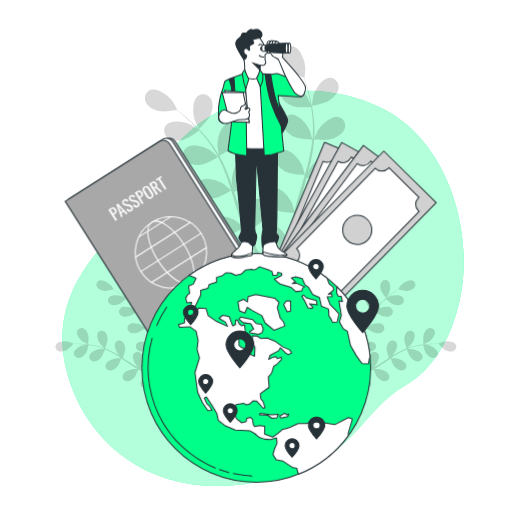
t = 0.00 s
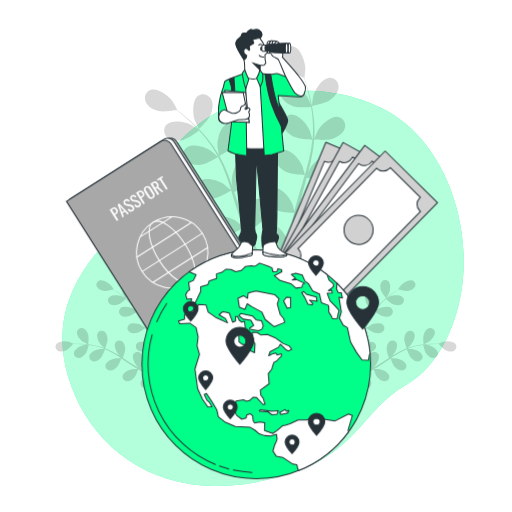
t = 1.05 s
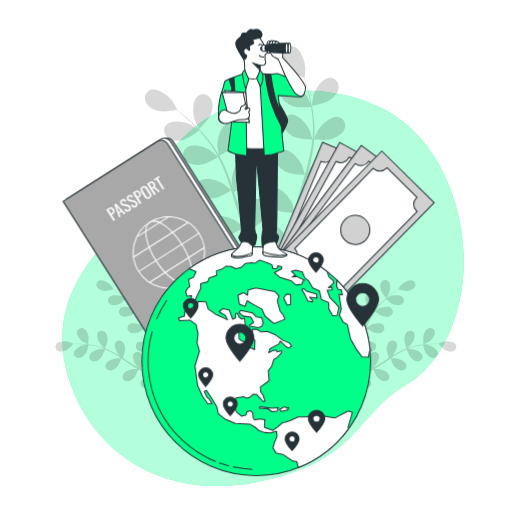
t = 1.95 s
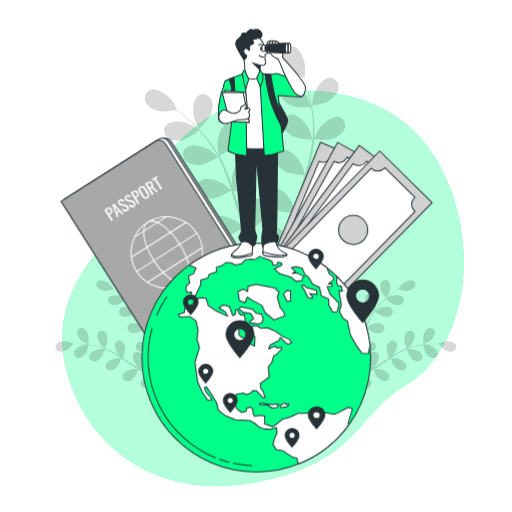
t = 3.00 s
t = 4.05 s: frame unchanged from t = 1.95 s, image omitted
t = 4.95 s: frame unchanged from t = 1.05 s, image omitted

The animated SVG that drew these frames (rendered in a browser with its animation timeline set to each time). Animation: 2 CSS @keyframes rules; one cycle of 6.00 s, repeats indefinitely.

<svg class="animated" id="freepik_stories-study-abroad" xmlns="http://www.w3.org/2000/svg" xmlns:xlink="http://www.w3.org/1999/xlink" viewBox="0 0 500 500" version="1.1" xmlns:svgjs="http://svgjs.com/svgjs"><style>svg#freepik_stories-study-abroad:not(.animated) .animable {opacity: 0;}svg#freepik_stories-study-abroad.animated #freepik--Banknotes--inject-42 {animation: 6s Infinite  linear shake;animation-delay: 0s;}svg#freepik_stories-study-abroad.animated #freepik--Passport--inject-42 {animation: 6s Infinite  linear shake;animation-delay: 0s;}svg#freepik_stories-study-abroad.animated #freepik--Globe--inject-42 {animation: 6s Infinite  linear floating;animation-delay: 0s;}svg#freepik_stories-study-abroad.animated #freepik--Locators--inject-42 {animation: 6s Infinite  linear floating;animation-delay: 0s;}            @keyframes shake {                10%, 90% {                    transform: translate3d(-1px, 0, 0);                  }                  20%, 80% {                    transform: translate3d(2px, 0, 0);                  }                  30%, 50%, 70% {                    transform: translate3d(-4px, 0, 0);                  }                  40%, 60% {                    transform: translate3d(4px, 0, 0);                  }            }                    @keyframes floating {                0% {                    opacity: 1;                    transform: translateY(0px);                }                50% {                    transform: translateY(-10px);                }                100% {                    opacity: 1;                    transform: translateY(0px);                }            }        </style><g id="freepik--background-simple--inject-42" style="transform-origin: 256.938px 281.684px 0px;" class="animable"><path d="M451.69,276.52c-4.34,36.69-21.09,79.36-54.56,99-50.56,29.63-46.33,75.19-145,95a203.37,203.37,0,0,1-43.76,4.14,169,169,0,0,1-21.48-1.76c-62.72-9.16-104.94-52.76-120.42-105.39-20.38-69.22,20.31-114.53,47.28-141.84S160.46,113.25,257.33,93a196.43,196.43,0,0,1,45-4.27c34.46.85,72.05,12.16,98.07,35.79q2.92,2.66,5.7,5.51C442.24,167.15,457.6,226.49,451.69,276.52Z" style="fill: rgb(0, 255, 136); transform-origin: 256.938px 281.684px 0px;" id="eljv8xkl8yhm" class="animable"></path><g id="el10i8uvdvl9x"><path d="M451.69,276.52c-4.34,36.69-21.09,79.36-54.56,99-50.56,29.63-46.33,75.19-145,95a203.37,203.37,0,0,1-43.76,4.14,169,169,0,0,1-21.48-1.76c-62.72-9.16-104.94-52.76-120.42-105.39-20.38-69.22,20.31-114.53,47.28-141.84S160.46,113.25,257.33,93a196.43,196.43,0,0,1,45-4.27c34.46.85,72.05,12.16,98.07,35.79q2.92,2.66,5.7,5.51C442.24,167.15,457.6,226.49,451.69,276.52Z" style="fill: rgb(255, 255, 255); opacity: 0.7; transform-origin: 256.938px 281.684px 0px;" class="animable"></path></g></g><g id="freepik--Plants--inject-42" style="transform-origin: 249.941px 212.073px 0px;" class="animable"><g id="elcxg5j0c3ssf"><g style="opacity: 0.15; transform-origin: 239.332px 158.095px 0px;" class="animable"><path d="M322.09,98c-4.74,3.29-17.48,5.5-17.49,5.5s1.09-8.84,1.23-9.39c1.64-6.37,8.54-17.72,15.9-18.17,5.29-.32,9.18,4.28,9,9.37S326.13,95.17,322.09,98Z" id="eltieudl2szyk" style="transform-origin: 317.668px 89.7121px 0px;" class="animable"></path><path d="M287,258.31c0,.3,0,.58,0,.88L282.6,262c0-1.2,0-2.41,0-3.67,0-3.54.07-7.33.17-11.22a93.71,93.71,0,0,1-10.8-2.69c-2.91,4.73-11.46,11.29-12.57,12.13,1.91,2.92,3.81,5.73,5.63,8.37,1.26,1.81,2.48,3.54,3.66,5.21l-4.79.94c-.82-1.2-1.64-2.43-2.48-3.71-2-2.95-4-6.15-6.05-9.45-1.3.55-12,5-17.4,4.85-4.91-.13-11.13-1.67-14.15-5.9s-2.22-10.12,2.39-12.75c6.4-3.66,18.39,2.06,23.24,6.5.29.26,3.08,3.45,4.81,5.49-.83-1.35-1.66-2.66-2.5-4.06-1.68-2.77-3.27-5.58-5-8.59l-2.38-4.5c-.82-1.49-1.5-3.16-2.27-4.76-1.71-3.73-3.25-7.59-4.72-11.51-2.42,1.47-11.11,6.55-16,7.16s-11.25,0-14.88-3.69-3.73-9.67.43-13c5.77-4.58,18.49-.74,24,2.91.35.22,4,3.29,5.94,5-.87-2.37-1.74-4.73-2.54-7.15-2.3-7-4.41-14.14-6.55-21.26q-1-3.27-2-6.52c-.85.53-11,6.8-16.53,7.48-4.88.62-11.26,0-14.88-3.69s-3.73-9.67.43-13c5.77-4.58,18.49-.74,24,2.91.41.28,5.63,4.69,6.9,5.88-1.48-4.79-3-9.54-4.68-14.16A152.77,152.77,0,0,0,213,153.38c-.4.24-11,6.83-16.62,7.53-4.88.61-11.26,0-14.89-3.69s-3.73-9.67.43-13c5.77-4.58,18.49-.74,24,2.91.42.29,6,5,7,6-.17-.34-.32-.71-.5-1a112.92,112.92,0,0,0-11.13-16.57c-2.27-2.9-4.61-5.53-7-8-1.85,1.43-10.37,7.87-15.36,9.06-4.78,1.14-11.19,1.27-15.2-2s-4.77-9.2-1-12.93c5.24-5.19,18.3-2.77,24.14.26.32.16,3.36,2.19,5.56,3.7-1.07-1.12-2.16-2.29-3.2-3.34-3.93-4-7.76-7.34-11.18-10.31-2-1.67-3.76-3.14-5.47-4.5-2.54.45-12.83,2.16-17.72.94s-10.51-4-12.55-8.81,0-10.36,5.08-11.94c7-2.19,17.51,6,21.3,11.35.33.47,4.61,8.32,4.48,8.35l-.15,0c1.66,1.27,3.43,2.66,5.34,4.22,3.49,2.9,7.41,6.2,11.43,10.09a153.12,153.12,0,0,1,12.38,13.16,112.65,112.65,0,0,1,11.63,16.53l.11.22c-.46-2.11-1.53-8.05-1.56-8.52-.43-6.56,2.59-19.5,9.44-22.22,4.93-2,10.06,1.2,11.45,6.1S232,137.68,229,141.6c-3.34,4.43-13.9,10.15-14.74,10.61a154.15,154.15,0,0,1,8.62,18.69c1.45,3.73,2.8,7.54,4.1,11.37-.33-1.84-.62-3.49-.63-3.72-.43-6.56,2.59-19.5,9.44-22.22,4.93-2,10.06,1.2,11.45,6.1S246,173.25,243,177.17s-11.91,9-14.29,10.35c.49,1.48,1,2.94,1.47,4.42,2.29,7.08,4.55,14.16,7,21,.85,2.42,1.78,4.77,2.71,7.13-.3-1.63-.53-3-.55-3.22-.43-6.56,2.59-19.5,9.44-22.22,4.93-1.95,10.06,1.2,11.45,6.1S259,211.59,256,215.51s-11,8.55-13.86,10.11c1,2.39,2,4.78,3.13,7,.78,1.53,1.43,3.06,2.3,4.56s1.66,3,2.47,4.45c1.68,2.77,3.39,5.64,5.09,8.3,1.17,1.86,2.32,3.61,3.47,5.38-.88-2.41-2.51-7.14-2.6-7.56a33.94,33.94,0,0,1,1.27-17,10.3,10.3,0,0,1-.25-1.92c-.18-5.08,3.73-9.66,9-9.31,7.35.48,14.19,11.87,15.79,18.25.1.37.67,4.57,1,7.22.06-1.58.09-3.13.16-4.76.13-3.23.34-6.46.56-9.93.17-1.67.34-3.36.51-5.06s.49-3.47.72-5.22c.64-4,1.48-8.12,2.42-12.21-2.83-.11-12.88-.66-17.3-2.85s-9.41-6.19-10.38-11.29,2.23-10.13,7.51-10.58c7.34-.64,15.84,9.58,18.39,15.64.16.38,1.5,4.94,2.19,7.45.58-2.45,1.15-4.9,1.82-7.35,1.94-7.11,4.12-14.23,6.26-21.35.66-2.18,1.29-4.36,1.93-6.55-1,0-13-.42-17.92-2.88-4.4-2.18-9.41-6.18-10.38-11.29s2.23-10.12,7.52-10.58c7.33-.63,15.83,9.58,18.38,15.65.19.45,2.11,7,2.52,8.71,1.4-4.81,2.76-9.61,3.9-14.39a152.35,152.35,0,0,0,3.46-19.61c-.47,0-13-.37-18-2.89-4.41-2.18-9.41-6.18-10.38-11.29s2.22-10.12,7.51-10.58c7.34-.63,15.83,9.58,18.38,15.65.21.47,2.27,7.53,2.55,8.84,0-.38.12-.78.16-1.16a112.34,112.34,0,0,0-.14-20c-.3-3.67-.8-7.16-1.36-10.54-2.33.17-13,.84-17.81-.92-4.62-1.68-10-5.11-11.55-10.08s1.1-10.31,6.3-11.34c7.23-1.44,16.79,7.78,20,13.53.17.31,1.59,3.68,2.59,6.16-.28-1.53-.53-3.11-.82-4.56-1.09-5.46-2.42-10.4-3.64-14.76-.71-2.48-1.4-4.7-2.07-6.78-2.38-1-11.9-5.27-15.3-9s-6.55-9.16-5.61-14.28S281.6,44,286.7,45.46c7.08,2.06,11.31,14.65,11.51,21.23,0,.56-.75,9.48-.87,9.43l-.15-.06c.69,2,1.4,4.11,2.13,6.46,1.31,4.34,2.75,9.26,4,14.73a154.85,154.85,0,0,1,3.08,17.8,114,114,0,0,1,.57,20.21l0,.24c.79-2,3.17-7.56,3.4-8,3.26-5.71,12.92-14.83,20.13-13.32,5.19,1.09,7.73,6.55,6.19,11.41s-7,8.32-11.66,10c-5.23,1.84-17.2.79-18.15.7a154.24,154.24,0,0,1-3.12,20.36c-.85,3.91-1.82,7.83-2.85,11.74.74-1.72,1.41-3.25,1.52-3.45,3.26-5.71,12.92-14.84,20.13-13.32,5.2,1.09,7.73,6.55,6.19,11.4s-7,8.33-11.66,10-14.92,1-17.63.75c-.4,1.5-.8,3-1.21,4.49-2,7.18-4,14.33-5.78,21.41-.62,2.49-1.14,5-1.67,7.44.65-1.52,1.21-2.8,1.32-3,3.26-5.71,12.92-14.83,20.13-13.32,5.19,1.09,7.73,6.55,6.19,11.41s-7,8.32-11.66,10-13.93,1-17.14.78c-.47,2.56-.94,5.12-1.28,7.61-.19,1.71-.5,3.34-.59,5.07s-.27,3.4-.4,5.07c-.13,3.24-.29,6.57-.34,9.73,0,2.2-.06,4.29-.07,6.4.59-2.49,1.85-7.34,2-7.73,2.36-6.14,10.53-16.62,17.88-16.22,5.3.29,8.63,5.31,7.84,10.34s-5.68,9.29-10,11.61c-4.77,2.55-16.29,3.35-17.73,3.44C286.86,251.71,286.88,255.11,287,258.31Z" id="elhl3af5m6xw" style="transform-origin: 239.332px 158.095px 0px;" class="animable"></path><path d="M194.32,126.06c-.1.09-4-8-4.16-8.52-2.15-6.21-2.65-19.49,3.24-23.92,4.24-3.19,10-1.5,12.66,2.86s1.63,10.77-.19,15.34C203.73,117.17,194.33,126.05,194.32,126.06Z" id="ell56pmo87j4j" style="transform-origin: 198.175px 109.015px 0px;" class="animable"></path></g></g><g id="elsi46ywcqc1"><g style="opacity: 0.15; transform-origin: 112.171px 326.254px 0px;" class="animable"><path d="M127.93,283.27c-.82,2.86-5.18,7.91-5.18,7.92s-2.45-3.89-2.58-4.15c-1.43-3.08-2.38-9.86.4-12.45a4.51,4.51,0,0,1,6.65.81C128.83,277.54,128.62,280.83,127.93,283.27Z" id="el3ylbglhybdt" style="transform-origin: 123.616px 282.336px 0px;" class="animable"></path><path d="M166.33,358.71l.29.34-.82,2.56-1.2-1.46c-1.16-1.41-2.37-2.94-3.6-4.53a49.29,49.29,0,0,1-5.19,2.46c.39,2.84-.88,8.25-1.05,8.94,1.72.54,3.39,1.05,5,1.5,1.1.32,2.15.61,3.17.88l-1.61,2-2.2-.67c-1.75-.54-3.6-1.15-5.5-1.8-.34.65-3.15,5.92-5.35,7.63-2,1.55-5,3-7.58,2.27a4.5,4.5,0,0,1-3.21-5.87c1.35-3.55,8-5.19,11.39-5,.2,0,2.36.37,3.71.62-.77-.27-1.53-.52-2.32-.81-1.57-.55-3.13-1.15-4.8-1.79l-2.42-1c-.82-.32-1.64-.76-2.46-1.15-1.9-.93-3.78-2-5.65-3.05-.49,1.38-2.29,6.24-4,8.09s-4.48,3.69-7.14,3.39a4.5,4.5,0,0,1-4.07-5.31c.8-3.71,7.13-6.34,10.51-6.67.21,0,2.66,0,4,.05-1.12-.66-2.24-1.31-3.35-2-3.2-2-6.38-4.19-9.56-6.33-1-.66-2-1.3-2.93-2-.17.49-2.19,6.32-4.15,8.39-1.74,1.84-4.48,3.69-7.14,3.39a4.5,4.5,0,0,1-4.07-5.31c.8-3.71,7.13-6.34,10.51-6.67.25,0,3.78,0,4.67.08-2.15-1.42-4.31-2.82-6.49-4.11a78.32,78.32,0,0,0-9.14-4.7c-.07.23-2.15,6.33-4.16,8.44-1.75,1.84-4.48,3.7-7.15,3.4a4.5,4.5,0,0,1-4.06-5.32c.8-3.71,7.13-6.34,10.5-6.67.27,0,4.06,0,4.75.09-.18-.07-.37-.17-.55-.25a56.8,56.8,0,0,0-9.85-3c-1.86-.41-3.65-.7-5.4-.94-.27,1.17-1.57,6.53-3.17,8.63s-4.05,4.17-6.73,4.16a4.49,4.49,0,0,1-4.62-4.83c.39-3.78,6.39-7.09,9.71-7.79.18,0,2.06-.22,3.43-.34-.8-.09-1.61-.21-2.37-.29-2.86-.29-5.5-.39-7.83-.45-1.33,0-2.53,0-3.65,0-.87,1-4.42,5.05-6.76,6.16s-5.51,1.83-7.89.59a4.49,4.49,0,0,1-1.88-6.42c2.09-3.17,8.94-3.34,12.21-2.43.28.07,4.56,1.81,4.52,1.86l-.06.06c1.08,0,2.24-.06,3.51-.06,2.34,0,5,.05,7.86.29a80.89,80.89,0,0,1,9.24,1.2,59.1,59.1,0,0,1,10,2.79l.12.05c-.87-.69-3.24-2.71-3.41-2.88-2.32-2.48-5.34-8.63-3.5-12a4.51,4.51,0,0,1,6.57-1.31c2.2,1.53,3,4.73,3.13,7.26.11,2.86-2.23,8.59-2.42,9a77.61,77.61,0,0,1,9.55,4.64c1.8,1,3.58,2.09,5.35,3.19-.73-.62-1.38-1.19-1.46-1.28-2.32-2.47-5.35-8.62-3.5-11.94a4.49,4.49,0,0,1,6.56-1.31c2.2,1.53,3,4.73,3.13,7.26s-1.79,7.5-2.31,8.8l2,1.28c3.23,2.07,6.45,4.16,9.67,6.11,1.13.68,2.27,1.32,3.41,2-.65-.56-1.19-1-1.27-1.11-2.32-2.48-5.34-8.63-3.5-11.95a4.5,4.5,0,0,1,6.56-1.31c2.2,1.53,3,4.73,3.14,7.26s-1.62,7-2.23,8.57c1.19.62,2.38,1.24,3.55,1.79.82.35,1.57.75,2.41,1.06l2.44,1c1.57.56,3.19,1.14,4.74,1.65,1.08.36,2.11.68,3.14,1-1.13-.67-3.33-2-3.5-2.17a17.4,17.4,0,0,1-5.06-7.21,4.71,4.71,0,0,1-.73-.68,4.48,4.48,0,0,1,.56-6.66c3.08-2.21,9.54.09,12.26,2.11.16.12,1.76,1.61,2.76,2.56-.5-.65-1-1.27-1.5-1.95-1-1.33-2-2.69-3-4.14l-1.45-2.19c-.5-.71-.94-1.54-1.42-2.31-1.07-1.83-2.07-3.73-3-5.66-1.16.88-5.35,3.94-7.83,4.51s-5.77.61-7.83-1.11a4.49,4.49,0,0,1-.46-6.67c2.72-2.66,9.44-1.36,12.44.23.19.1,2.22,1.48,3.31,2.25-.56-1.16-1.14-2.33-1.67-3.53-1.55-3.46-3-7-4.49-10.56-.45-1.08-.91-2.16-1.37-3.24-.41.32-5.31,4.07-8.08,4.71-2.47.57-5.78.61-7.83-1.11a4.51,4.51,0,0,1-.47-6.68c2.72-2.65,9.45-1.35,12.45.23.23.12,3.14,2.11,3.85,2.65-1-2.37-2-4.73-3.15-7a78.69,78.69,0,0,0-5-8.95c-.2.15-5.29,4.08-8.14,4.74-2.47.57-5.77.61-7.83-1.11a4.5,4.5,0,0,1-.46-6.68c2.72-2.65,9.45-1.35,12.45.23.23.13,3.36,2.27,3.9,2.7-.11-.17-.2-.35-.31-.52a58.38,58.38,0,0,0-6.58-7.91c-1.32-1.37-2.66-2.6-4-3.76-.87.83-4.91,4.58-7.4,5.45s-5.67,1.24-7.91-.24a4.51,4.51,0,0,1-1.19-6.59c2.41-2.93,9.24-2.38,12.4-1.13.17.06,1.84,1,3,1.61-.61-.52-1.22-1.07-1.82-1.55-2.22-1.82-4.36-3.36-6.27-4.7-1.09-.76-2.1-1.42-3-2-1.29.36-6.47,1.78-9,1.41s-5.61-1.51-6.9-3.86a4.48,4.48,0,0,1,2-6.39c3.49-1.49,9.3,2.14,11.53,4.7.19.22,2.8,4,2.73,4l-.07,0c.92.57,1.9,1.19,3,1.89,1.94,1.3,4.12,2.79,6.39,4.57a81.11,81.11,0,0,1,7,6.1,58.86,58.86,0,0,1,6.83,7.87l.07.11c-.35-1.06-1.21-4-1.25-4.29-.57-3.35.3-10.14,3.67-11.89a4.49,4.49,0,0,1,6.2,2.52c1,2.49-.08,5.62-1.39,7.79-1.49,2.44-6.6,5.93-7,6.21a80.26,80.26,0,0,1,5.41,9.14c.94,1.84,1.83,3.72,2.7,5.61-.27-.92-.5-1.75-.52-1.87-.57-3.35.3-10.14,3.67-11.89a4.49,4.49,0,0,1,6.2,2.52c1,2.49-.08,5.62-1.4,7.79s-5.63,5.26-6.78,6.06c.32.73.66,1.45,1,2.19,1.55,3.51,3.08,7,4.69,10.42.57,1.2,1.17,2.36,1.77,3.52-.24-.82-.43-1.52-.45-1.63-.57-3.34.3-10.14,3.67-11.89a4.5,4.5,0,0,1,6.2,2.53c1,2.49-.08,5.61-1.4,7.78s-5.21,5-6.57,5.92c.64,1.17,1.29,2.34,2,3.45.48.74.9,1.49,1.42,2.21s1,1.44,1.5,2.16c1,1.33,2,2.71,3.05,4,.7.89,1.38,1.73,2.06,2.57-.58-1.18-1.66-3.53-1.73-3.74-1.06-3.21-1.23-10.06,1.83-12.31a4.51,4.51,0,0,1,6.51,1.56c1.36,2.31.77,5.57-.2,7.91-1.07,2.57-5.4,6.66-5.94,7.16C164.13,356.11,165.25,357.46,166.33,358.71Z" id="elnjcr1v4pb4" style="transform-origin: 112.171px 326.294px 0px;" class="animable"></path><path d="M86.15,336.24c0,.07-4.19-1.88-4.44-2-2.89-1.77-7.43-6.91-6.53-10.6a4.49,4.49,0,0,1,6-3c2.53.89,4.18,3.76,4.94,6.17C87,329.62,86.15,336.24,86.15,336.24Z" id="elgy44nr5d1qv" style="transform-origin: 80.7915px 328.281px 0px;" class="animable"></path></g></g><g id="elkj72j5nu00q"><g style="opacity: 0.15; transform-origin: 387.72px 326.254px 0px;" class="animable"><path d="M371.91,283.27c.81,2.86,5.17,7.91,5.18,7.92s2.45-3.89,2.58-4.15c1.43-3.08,2.38-9.86-.41-12.45a4.5,4.5,0,0,0-6.64.81C371,277.54,371.21,280.83,371.91,283.27Z" id="els48tv23y3k" style="transform-origin: 376.219px 282.337px 0px;" class="animable"></path><path d="M333.51,358.71l-.29.34.82,2.56,1.2-1.46c1.16-1.41,2.37-2.94,3.6-4.53a48.26,48.26,0,0,0,5.19,2.46c-.39,2.84.88,8.25,1.05,8.94-1.72.54-3.4,1.05-5,1.5-1.09.32-2.14.61-3.16.88l1.61,2,2.2-.67c1.74-.54,3.6-1.15,5.5-1.8.34.65,3.14,5.92,5.35,7.63,2,1.55,5,3,7.58,2.27a4.5,4.5,0,0,0,3.21-5.87c-1.36-3.55-8-5.19-11.4-5-.2,0-2.35.37-3.71.62.78-.27,1.53-.52,2.33-.81,1.57-.55,3.13-1.15,4.8-1.79l2.42-1c.81-.32,1.63-.76,2.46-1.15,1.9-.93,3.78-2,5.64-3.05.49,1.38,2.3,6.24,4.05,8.09s4.48,3.69,7.14,3.39a4.5,4.5,0,0,0,4.07-5.31c-.81-3.71-7.13-6.34-10.51-6.67-.21,0-2.66,0-4,.05,1.11-.66,2.23-1.31,3.34-2,3.21-2,6.39-4.19,9.57-6.33,1-.66,1.95-1.3,2.93-2,.17.49,2.18,6.32,4.15,8.39,1.74,1.84,4.48,3.69,7.14,3.39a4.5,4.5,0,0,0,4.07-5.31c-.81-3.71-7.13-6.34-10.51-6.67-.25,0-3.78,0-4.67.08,2.15-1.42,4.31-2.82,6.49-4.11a79,79,0,0,1,9.13-4.7c.08.23,2.16,6.33,4.17,8.44,1.75,1.84,4.48,3.7,7.14,3.4a4.5,4.5,0,0,0,4.07-5.32c-.8-3.71-7.13-6.34-10.51-6.67-.26,0-4.05,0-4.74.09.18-.07.36-.17.55-.25a56.8,56.8,0,0,1,9.85-3c1.85-.41,3.65-.7,5.4-.94.27,1.17,1.57,6.53,3.17,8.63s4,4.17,6.73,4.16a4.5,4.5,0,0,0,4.62-4.83c-.39-3.78-6.39-7.09-9.71-7.79-.18,0-2.06-.22-3.43-.34.8-.09,1.61-.21,2.37-.29,2.86-.29,5.49-.39,7.83-.45,1.33,0,2.53,0,3.65,0,.87,1,4.41,5.05,6.76,6.16s5.51,1.83,7.89.59a4.49,4.49,0,0,0,1.87-6.42c-2.08-3.17-8.93-3.34-12.2-2.43-.29.07-4.56,1.81-4.52,1.86l.05.06c-1.08,0-2.24-.06-3.5-.06-2.34,0-5,.05-7.86.29a80.6,80.6,0,0,0-9.24,1.2,59.45,59.45,0,0,0-10.05,2.79l-.11.05c.87-.69,3.24-2.71,3.41-2.88,2.31-2.48,5.34-8.63,3.49-12a4.49,4.49,0,0,0-6.56-1.31c-2.2,1.53-3,4.73-3.13,7.26-.11,2.86,2.23,8.59,2.42,9a78.44,78.44,0,0,0-9.56,4.64c-1.79,1-3.57,2.09-5.35,3.19.74-.62,1.39-1.19,1.47-1.28,2.32-2.47,5.34-8.62,3.5-11.94a4.49,4.49,0,0,0-6.56-1.31c-2.2,1.53-3,4.73-3.13,7.26s1.79,7.5,2.31,8.8l-2,1.28c-3.23,2.07-6.44,4.16-9.66,6.11-1.13.68-2.27,1.32-3.41,2,.65-.56,1.19-1,1.27-1.11,2.32-2.48,5.34-8.63,3.5-11.95a4.51,4.51,0,0,0-6.57-1.31c-2.2,1.53-3,4.73-3.13,7.26s1.62,7,2.23,8.57c-1.19.62-2.38,1.24-3.56,1.79-.81.35-1.57.75-2.4,1.06l-2.44,1c-1.58.56-3.19,1.14-4.74,1.65-1.08.36-2.11.68-3.14,1,1.13-.67,3.33-2,3.5-2.17a17.4,17.4,0,0,0,5.06-7.21,5.21,5.21,0,0,0,.73-.68,4.49,4.49,0,0,0-.56-6.66c-3.09-2.21-9.54.09-12.26,2.11-.17.12-1.76,1.61-2.76,2.56.5-.65,1-1.27,1.5-1.95,1-1.33,2-2.69,3-4.14l1.45-2.19c.5-.71.94-1.54,1.42-2.31,1.07-1.83,2.06-3.73,3-5.66,1.17.88,5.36,3.94,7.84,4.51s5.77.61,7.83-1.11a4.49,4.49,0,0,0,.46-6.67c-2.72-2.66-9.45-1.36-12.45.23-.18.1-2.21,1.48-3.31,2.25.57-1.16,1.15-2.33,1.68-3.53,1.55-3.46,3-7,4.48-10.56.45-1.08.91-2.16,1.37-3.24.42.32,5.31,4.07,8.09,4.71,2.47.57,5.77.61,7.83-1.11a4.5,4.5,0,0,0,.46-6.68c-2.72-2.65-9.44-1.35-12.44.23-.23.12-3.14,2.11-3.85,2.65,1-2.37,2-4.73,3.14-7a80.3,80.3,0,0,1,5-8.95c.19.15,5.29,4.08,8.13,4.74,2.47.57,5.78.61,7.83-1.11a4.5,4.5,0,0,0,.46-6.68c-2.71-2.65-9.44-1.35-12.44.23-.24.13-3.37,2.27-3.9,2.7.1-.17.2-.35.31-.52a58.38,58.38,0,0,1,6.58-7.91c1.32-1.37,2.66-2.6,4-3.76.87.83,4.91,4.58,7.4,5.45s5.67,1.24,7.91-.24a4.51,4.51,0,0,0,1.19-6.59c-2.41-2.93-9.24-2.38-12.4-1.13-.17.06-1.84,1-3,1.61.6-.52,1.22-1.07,1.81-1.55,2.22-1.82,4.37-3.36,6.28-4.7,1.09-.76,2.1-1.42,3-2,1.28.36,6.47,1.78,9,1.41s5.6-1.51,6.9-3.86a4.5,4.5,0,0,0-2-6.39c-3.5-1.49-9.3,2.14-11.53,4.7-.19.22-2.8,4-2.74,4l.08,0c-.92.57-1.9,1.19-3,1.89-1.94,1.3-4.13,2.79-6.39,4.57a81.11,81.11,0,0,0-7,6.1,58.86,58.86,0,0,0-6.83,7.87l-.07.11c.34-1.06,1.21-4,1.25-4.29.56-3.35-.31-10.14-3.68-11.89a4.48,4.48,0,0,0-6.19,2.52c-1,2.49.08,5.62,1.39,7.79,1.48,2.44,6.6,5.93,7,6.21a78.82,78.82,0,0,0-5.41,9.14c-.94,1.84-1.83,3.72-2.7,5.61.27-.92.5-1.75.52-1.87.57-3.35-.3-10.14-3.67-11.89a4.49,4.49,0,0,0-6.2,2.52c-1,2.49.08,5.62,1.39,7.79s5.64,5.26,6.79,6.06c-.33.73-.66,1.45-1,2.19-1.55,3.51-3.09,7-4.69,10.42-.57,1.2-1.17,2.36-1.77,3.52.24-.82.43-1.52.45-1.63.57-3.34-.3-10.14-3.68-11.89a4.5,4.5,0,0,0-6.19,2.53c-1,2.49.08,5.61,1.39,7.78s5.22,5,6.58,5.92c-.65,1.17-1.29,2.34-2,3.45-.49.74-.9,1.49-1.42,2.21l-1.51,2.16c-1,1.33-2,2.71-3,4-.7.89-1.38,1.73-2.06,2.57.57-1.18,1.66-3.53,1.72-3.74,1.07-3.21,1.24-10.06-1.82-12.31a4.51,4.51,0,0,0-6.51,1.56c-1.36,2.31-.77,5.57.2,7.91,1.06,2.57,5.4,6.66,5.94,7.16C335.71,356.11,334.59,357.46,333.51,358.71Z" id="el3gbj1o1emb6" style="transform-origin: 387.72px 326.294px 0px;" class="animable"></path><path d="M413.69,336.24c0,.07,4.19-1.88,4.44-2,2.89-1.77,7.43-6.91,6.53-10.6a4.49,4.49,0,0,0-6-3c-2.53.89-4.18,3.76-4.94,6.17C412.84,329.62,413.69,336.24,413.69,336.24Z" id="elgnu3xnydvoo" style="transform-origin: 419.049px 328.281px 0px;" class="animable"></path></g></g></g><g id="freepik--Banknotes--inject-42" style="transform-origin: 343.515px 220.38px 0px;" class="animable"><polygon points="327.3 301.02 261.05 273.25 316.94 138.97 383.19 166.74 327.3 301.02" style="fill: rgb(209, 209, 209); stroke: rgb(38, 50, 56); stroke-linecap: round; stroke-linejoin: round; transform-origin: 322.12px 219.995px 0px;" id="elr565ugm7z4o" class="animable"></polygon><path d="M369.89,180.45a8.63,8.63,0,0,1-4.16-12.31l-38-15.94a9.28,9.28,0,0,1-.35,1A8.66,8.66,0,0,1,316,157.86c-.17-.07-.33-.16-.49-.24L273.35,259.16c.17.06.34.11.5.18A8.57,8.57,0,0,1,278,271.65l38.05,15.94a8.13,8.13,0,0,1,.34-1,8.67,8.67,0,0,1,11.35-4.64c.33.14.65.31,1,.48l42.2-101.62A7.18,7.18,0,0,1,369.89,180.45ZM316,233.19a14.2,14.2,0,1,1,18.59-7.61A14.19,14.19,0,0,1,316,233.19Z" style="fill: rgb(255, 255, 255); stroke: rgb(38, 50, 56); stroke-linecap: round; stroke-linejoin: round; transform-origin: 322.145px 219.895px 0px;" id="elljwfv7sehpm" class="animable"></path><polygon points="326.43 301.36 263.57 266.59 333.67 139.14 396.53 173.92 326.43 301.36" style="fill: rgb(209, 209, 209); stroke: rgb(38, 50, 56); stroke-linecap: round; stroke-linejoin: round; transform-origin: 330.05px 220.25px 0px;" id="el5lavkerhqyo" class="animable"></polygon><path d="M381.82,186.1a8.66,8.66,0,0,1-3.39-11.78,10.71,10.71,0,0,1,.59-.9l-36.1-20a9.57,9.57,0,0,1-.45,1,8.67,8.67,0,0,1-11.78,3.38,4.34,4.34,0,0,1-.46-.28l-52.9,96.38a5.24,5.24,0,0,1,.48.23,8.67,8.67,0,0,1,3.39,11.78,8.22,8.22,0,0,1-.59.9l36.09,20a9.51,9.51,0,0,1,.46-1,8.66,8.66,0,0,1,11.78-3.39,9.3,9.3,0,0,1,.9.59l53-96.46A7.78,7.78,0,0,1,381.82,186.1Zm-59.26,46.61a14.21,14.21,0,1,1,19.31-5.55A14.21,14.21,0,0,1,322.56,232.71Z" style="fill: rgb(255, 255, 255); stroke: rgb(38, 50, 56); stroke-linecap: round; stroke-linejoin: round; transform-origin: 330.085px 220.115px 0px;" id="el48puw3ck5i8" class="animable"></path><polygon points="325.27 301.66 267.83 258.52 354.89 142 412.33 185.14 325.27 301.66" style="fill: rgb(209, 209, 209); stroke: rgb(38, 50, 56); stroke-linecap: round; stroke-linejoin: round; transform-origin: 340.08px 221.83px 0px;" id="eld924ym0hctj" class="animable"></polygon><path d="M396.08,195.17A8.66,8.66,0,0,1,394.35,183a7.91,7.91,0,0,1,.71-.81l-33-24.78a10.06,10.06,0,0,1-.59.91,8.67,8.67,0,0,1-12.13,1.72c-.15-.11-.28-.23-.42-.34l-65.73,88.12c.15.1.3.19.44.3a8.68,8.68,0,0,1,1.73,12.14,7.91,7.91,0,0,1-.71.81l33,24.77a7.24,7.24,0,0,1,.58-.9,8.67,8.67,0,0,1,12.14-1.72,7.67,7.67,0,0,1,.81.7L397,195.76A8.7,8.7,0,0,1,396.08,195.17Zm-65.14,38a14.21,14.21,0,1,1,19.9-2.83A14.2,14.2,0,0,1,330.94,233.13Z" style="fill: rgb(255, 255, 255); stroke: rgb(38, 50, 56); stroke-linecap: round; stroke-linejoin: round; transform-origin: 340.095px 221.625px 0px;" id="elg9t3qkc162s" class="animable"></path><polygon points="324.12 301.79 272.96 251.35 374.82 147.52 425.98 197.96 324.12 301.79" style="fill: rgb(209, 209, 209); stroke: rgb(38, 50, 56); stroke-linecap: round; stroke-linejoin: round; transform-origin: 349.47px 224.655px 0px;" id="el1r3g6h27slc" class="animable"></polygon><path d="M408.53,205.73a8.67,8.67,0,0,1-.09-12.26,9,9,0,0,1,.81-.71l-29.37-29a10.69,10.69,0,0,1-.7.81,8.67,8.67,0,0,1-12.26.09,4.48,4.48,0,0,1-.36-.4l-76.93,78.55c.13.12.27.23.4.36a8.67,8.67,0,0,1,.09,12.26c-.26.25-.53.49-.81.71l29.37,29a7.87,7.87,0,0,1,.71-.82,8.66,8.66,0,0,1,12.25-.09,9,9,0,0,1,.71.81l77-78.61A9.17,9.17,0,0,1,408.53,205.73Zm-69.62,28.9a14.2,14.2,0,1,1,20.09-.14A14.2,14.2,0,0,1,338.91,234.63Z" style="fill: rgb(255, 255, 255); stroke: rgb(38, 50, 56); stroke-linecap: round; stroke-linejoin: round; transform-origin: 349.33px 224.45px 0px;" id="elbfnhkcqb1d7" class="animable"></path></g><g id="freepik--Passport--inject-42" style="transform-origin: 163.039px 243.019px 0px;" class="animable"><path d="M259.07,290.54l-92,58.46L69.24,194.48l92-58.46a7.19,7.19,0,0,1,9.92,2.21l90.16,142.39A7.19,7.19,0,0,1,259.07,290.54Z" style="fill: rgb(168, 168, 168); stroke: rgb(38, 50, 56); stroke-linecap: round; stroke-linejoin: round; transform-origin: 165.834px 241.95px 0px;" id="el0qia5v0hnflo" class="animable"></path><path d="M256.48,290.64l-92,58.46L66.66,194.58l92-58.46a7.19,7.19,0,0,1,9.92,2.21l90.15,142.39A7.19,7.19,0,0,1,256.48,290.64Z" style="fill: rgb(255, 255, 255); stroke: rgb(38, 50, 56); stroke-linecap: round; stroke-linejoin: round; transform-origin: 163.249px 242.05px 0px;" id="elnrh6i72xh4" class="animable"></path><path d="M253.48,292.68l-92,58.46L63.65,196.62l92-58.46a7.2,7.2,0,0,1,9.93,2.21l90.15,142.39A7.19,7.19,0,0,1,253.48,292.68Z" style="fill: rgb(168, 168, 168); stroke: rgb(38, 50, 56); stroke-linecap: round; stroke-linejoin: round; transform-origin: 160.244px 244.089px 0px;" id="elowdix739bha" class="animable"></path><path d="M112.81,215.83l-7.07-11.12L108.5,203a3.66,3.66,0,0,1,1.83-.65,2.43,2.43,0,0,1,1.54.5,5.11,5.11,0,0,1,1.33,1.48,4,4,0,0,1,.66,1.72,2.61,2.61,0,0,1-.28,1.58,3.53,3.53,0,0,1-1.28,1.31l-1.23.77,3.29,5.18Zm-2.44-7.28.71-.45a3.61,3.61,0,0,0,1-.82,1.12,1.12,0,0,0,.22-.88,3.16,3.16,0,0,0-.52-1.17,5.68,5.68,0,0,0-.89-1.15,1,1,0,0,0-.86-.28,3.63,3.63,0,0,0-1.26.57l-.73.46Z" style="fill: rgb(255, 255, 255); transform-origin: 110.05px 209.09px 0px;" id="el4n7oj4bsfvl" class="animable"></path><path d="M118.28,212.35l-4.71-12.62,1.5-.95,9.44,9.61-1.47.93-2.29-2.47-2.26,1.44,1.24,3.14ZM118,207l1.85-1.17-4.12-4.42Z" style="fill: rgb(255, 255, 255); transform-origin: 119.04px 205.565px 0px;" id="eld4oy8yaq6nl" class="animable"></path><path d="M128.34,206.13a3.44,3.44,0,0,1-1.86.61,3.12,3.12,0,0,1-1.7-.53,5.67,5.67,0,0,1-1.46-1.44l1.14-1.24a8.08,8.08,0,0,0,.91,1,2.55,2.55,0,0,0,1,.6,1.44,1.44,0,0,0,1.14-.24,1.4,1.4,0,0,0,.7-.92,1.64,1.64,0,0,0-.31-1.16,2.38,2.38,0,0,0-1.11-1,7.77,7.77,0,0,0-1.46-.37l-2.91-.46a3.79,3.79,0,0,1-1.48-.54,4,4,0,0,1-1.15-1.24,3,3,0,0,1-.51-2.34,3.16,3.16,0,0,1,1.48-1.89,4.22,4.22,0,0,1,1.27-.56,2.44,2.44,0,0,1,1.17,0,3.23,3.23,0,0,1,1.11.56,6.65,6.65,0,0,1,1.08,1.1l-1.09,1.2a6.62,6.62,0,0,0-.81-.91,1.77,1.77,0,0,0-.9-.46,1.76,1.76,0,0,0-1.77,1.16,1.4,1.4,0,0,0,.26,1.12,2.1,2.1,0,0,0,.7.72,2.69,2.69,0,0,0,1,.32l2.93.46a6.85,6.85,0,0,1,2,.6,3.94,3.94,0,0,1,1.63,1.5,3.5,3.5,0,0,1,.56,1.64,2.82,2.82,0,0,1-.36,1.51A3.53,3.53,0,0,1,128.34,206.13Z" style="fill: rgb(255, 255, 255); transform-origin: 124.563px 200.539px 0px;" id="elx7p8wwl8d1" class="animable"></path><path d="M134.83,202a3.44,3.44,0,0,1-1.86.61,3.07,3.07,0,0,1-1.69-.53,5.38,5.38,0,0,1-1.46-1.44L131,199.4a7.37,7.37,0,0,0,.91,1,2.52,2.52,0,0,0,1,.6,1.43,1.43,0,0,0,1.14-.24,1.35,1.35,0,0,0,.7-.91,1.64,1.64,0,0,0-.3-1.17,2.45,2.45,0,0,0-1.12-1,7.66,7.66,0,0,0-1.45-.37l-2.92-.46a3.79,3.79,0,0,1-1.48-.54,4,4,0,0,1-1.15-1.24,3,3,0,0,1-.51-2.34,3.16,3.16,0,0,1,1.49-1.88,4.33,4.33,0,0,1,1.26-.57,2.36,2.36,0,0,1,1.18,0,3.19,3.19,0,0,1,1.11.55,6.25,6.25,0,0,1,1.07,1.1l-1.09,1.2a6.62,6.62,0,0,0-.81-.91,1.7,1.7,0,0,0-.9-.46,1.79,1.79,0,0,0-1.77,1.16,1.44,1.44,0,0,0,.26,1.12,2.24,2.24,0,0,0,.7.73,3.29,3.29,0,0,0,1,.32l2.93.45a7.12,7.12,0,0,1,1.94.6,4,4,0,0,1,1.63,1.5,3.39,3.39,0,0,1,.56,1.64,2.82,2.82,0,0,1-.36,1.51A3.44,3.44,0,0,1,134.83,202Z" style="fill: rgb(255, 255, 255); transform-origin: 131.073px 196.408px 0px;" id="el1xgwb9il9kd" class="animable"></path><path d="M138.62,199.42l-7.07-11.12,2.76-1.75a3.59,3.59,0,0,1,1.83-.66,2.49,2.49,0,0,1,1.54.5,5.16,5.16,0,0,1,1.33,1.49,3.88,3.88,0,0,1,.66,1.72,2.58,2.58,0,0,1-.28,1.57,3.46,3.46,0,0,1-1.28,1.31l-1.23.78,3.29,5.17Zm-2.44-7.27.71-.46a3.43,3.43,0,0,0,1-.82,1.11,1.11,0,0,0,.21-.88,3.28,3.28,0,0,0-.51-1.17,5.3,5.3,0,0,0-.89-1.14,1,1,0,0,0-.86-.28,3.39,3.39,0,0,0-1.26.56l-.73.47Z" style="fill: rgb(255, 255, 255); transform-origin: 135.86px 192.655px 0px;" id="elipwew438pf8" class="animable"></path><path d="M148.13,193.55a3.87,3.87,0,0,1-2.07.7,2.84,2.84,0,0,1-1.76-.64,6.93,6.93,0,0,1-1.51-1.74l-2.68-4.21a6.25,6.25,0,0,1-.9-2.08,2.72,2.72,0,0,1,.19-1.81,3.93,3.93,0,0,1,1.52-1.56,3.89,3.89,0,0,1,2.06-.71,2.79,2.79,0,0,1,1.72.6,6.27,6.27,0,0,1,1.49,1.69l2.69,4.23a6.74,6.74,0,0,1,.91,2.08,3,3,0,0,1-.16,1.87A3.77,3.77,0,0,1,148.13,193.55Zm-.77-1.22a1.78,1.78,0,0,0,.77-.85,1.54,1.54,0,0,0,0-1,5.12,5.12,0,0,0-.58-1.14l-3.09-4.88a5.8,5.8,0,0,0-.79-1,1.43,1.43,0,0,0-.86-.42,1.82,1.82,0,0,0-1.09.36,1.92,1.92,0,0,0-.79.83,1.41,1.41,0,0,0,0,1,5.12,5.12,0,0,0,.56,1.13l3.1,4.87a5.16,5.16,0,0,0,.8,1,1.45,1.45,0,0,0,.88.44A1.82,1.82,0,0,0,147.36,192.33Z" style="fill: rgb(255, 255, 255); transform-origin: 144.503px 187.875px 0px;" id="elkgd5lmuwufa" class="animable"></path><path d="M152.61,190.53l-7.07-11.12,2.24-1.43a5.82,5.82,0,0,1,2-.87,2.48,2.48,0,0,1,1.68.26,4.19,4.19,0,0,1,1.43,1.49,5.19,5.19,0,0,1,.61,1.26,2.54,2.54,0,0,1,.13,1.17,2.07,2.07,0,0,1-.46,1l5.12,4.57-1.49.95-4.77-4.29-1.21.76,3.31,5.22Zm-2.47-7.32.59-.37a3.48,3.48,0,0,0,1-.85,1.31,1.31,0,0,0,.24-.94,3.13,3.13,0,0,0-.51-1.24,2.67,2.67,0,0,0-1.25-1.18,2.1,2.1,0,0,0-1.69.47l-.69.43Z" style="fill: rgb(255, 255, 255); transform-origin: 151.915px 183.796px 0px;" id="elr6lj8xyneb" class="animable"></path><path d="M161,185.22l-6.34-10-1.88,1.2L152,175.3l5.26-3.35.73,1.16-1.83,1.16,6.34,10Z" style="fill: rgb(255, 255, 255); transform-origin: 157.25px 178.585px 0px;" id="eljhok62bta5h" class="animable"></path><g id="elsvpk7oj02a"><circle cx="166.88" cy="246.48" r="34.85" style="fill: none; stroke: rgb(255, 255, 255); stroke-miterlimit: 10; transform-origin: 166.88px 246.48px 0px; transform: rotate(-76.87deg);" class="animable"></circle></g><g id="elrcyau8qw8gf"><ellipse cx="166.88" cy="246.48" rx="14.94" ry="34.85" style="fill: none; stroke: rgb(255, 255, 255); stroke-miterlimit: 10; transform-origin: 166.88px 246.48px 0px; transform: rotate(-32.44deg);" class="animable"></ellipse></g><line x1="135.72" y1="231.33" x2="166.57" y2="211.72" style="fill: none; stroke: rgb(255, 255, 255); stroke-miterlimit: 10; transform-origin: 151.145px 221.525px 0px;" id="el91vvjlw7ooo" class="animable"></line><line x1="132.25" y1="251.21" x2="186.04" y2="217.01" style="fill: none; stroke: rgb(255, 255, 255); stroke-miterlimit: 10; transform-origin: 159.145px 234.11px 0px;" id="elysn6z9dh6ye" class="animable"></line><line x1="147.89" y1="275.83" x2="201.69" y2="241.63" style="fill: none; stroke: rgb(255, 255, 255); stroke-miterlimit: 10; transform-origin: 174.79px 258.73px 0px;" id="elnkq4gtmarf" class="animable"></line><line x1="137.4" y1="265.22" x2="196.55" y2="227.63" style="fill: none; stroke: rgb(255, 255, 255); stroke-miterlimit: 10; transform-origin: 166.975px 246.425px 0px;" id="elh92yl9f939q" class="animable"></line><line x1="167.65" y1="281.56" x2="198.5" y2="261.95" style="fill: none; stroke: rgb(255, 255, 255); stroke-miterlimit: 10; transform-origin: 183.075px 271.755px 0px;" id="eln6eyr8wyth" class="animable"></line></g><g id="freepik--Globe--inject-42" style="transform-origin: 250.32px 359.25px 0px;" class="animable"><g id="el8b5tiqpc8h2"><circle cx="250.32" cy="359.25" r="111.68" style="fill: rgb(0, 255, 136); stroke: rgb(38, 50, 56); stroke-linecap: round; stroke-linejoin: round; transform-origin: 250.32px 359.25px 0px; transform: rotate(-45deg);" class="animable"></circle></g><path d="M227.89,462.57a105,105,0,0,0,18.2,2.32" style="fill: none; stroke: rgb(38, 50, 56); stroke-linecap: round; stroke-linejoin: round; transform-origin: 236.99px 463.73px 0px;" id="eltfhxuchzdyg" class="animable"></path><path d="M214.2,458.6q4.55,1.65,9.24,2.9" style="fill: none; stroke: rgb(38, 50, 56); stroke-linecap: round; stroke-linejoin: round; transform-origin: 218.82px 460.05px 0px;" id="elpq4gza520me" class="animable"></path><path d="M148.63,330.32a105.77,105.77,0,0,0,61.75,126.8" style="fill: none; stroke: rgb(38, 50, 56); stroke-linecap: round; stroke-linejoin: round; transform-origin: 177.486px 393.72px 0px;" id="elmeknu7ctwz" class="animable"></path><path d="M162.84,299.91a106,106,0,0,0-9.76,17.87" style="fill: none; stroke: rgb(38, 50, 56); stroke-linecap: round; stroke-linejoin: round; transform-origin: 157.96px 308.845px 0px;" id="elgmfs97g3fxi" class="animable"></path><polygon points="235.19 309.64 246.57 312 250.45 316.03 255.51 316.81 257.12 321.61 255.94 324.86 252.49 326.44 244.04 325.06 243.81 324.02 247.81 321.23 245.05 316.14 237.49 315.11 233.46 311.66 235.19 309.64" style="fill: rgb(255, 255, 255); transform-origin: 245.29px 318.04px 0px;" id="elnz534ko5zt" class="animable"></polygon><path d="M326.94,414.7l-9-1.52L307,411.8l-8,1.78-7.85.11-7.87,3.65-4.6,1.3-2.85.63-4.74,4.31-4.72,3.22-8-2.85.2-7.65-4.8-.83-5.17,1.15-1.3-2.16-.51-4.77-2.39-2.18-3.51,1.32-.46,2.82-4.34,1.23-4.92-3.79-2.93-5.87,2.28-8.11,7.61-1.15,2.48,1.36,3.1-.69,3.37-3.19,3.59.28,6.44,7,1.75-.66-1.84-5.84-2.24-2.76-.57-5,8.65-6.26-.83-9.86,3.39-4.29,2-6.7,2.48-1.09,5.08-5.2-.2-2.13-4.08,1.18-1.23-1.9-2.85.63-4.17,2,1.32-3.83,8.48-4.6,1.56-2.78,4.88,4.88,2.85,1.82,3.39-1.84-2.3-3-6.29-2.68-7.76-5.6-7.45-3-6.44.35L251,328.13,246.6,328l-.29,1.15,1.15,7.62,1.61,2.35-.49,8.8-6.1-3,0-3.8-6-1.38-3-2.33-.15-6.75,6.3-7.1-.86-6.33-2.79.89-2.33-1.92L232,312.52l-1.87.14L230,317l-2.73,1.15L224,309.41l-2.35-.83-4-.75-3.68,3,6.27,3.77,2,4.17-10.87-4.92-8-5.55-2.07-6.87-7.19-.58-4.42,4.51a43.17,43.17,0,0,1-3.42,2.94,44.89,44.89,0,0,1-6,2.41l-.06,4.63-5.9,1.58,1.15,2.73,9.92-.57,6.12,4.34,2,9.06-1.07,8.65,2.41,8.42-4.43,14.29,2.65,19.23,4.74,10.35,5.2,7.54,4-.35-2.22-3.85-2.75-2.65-2.56-5.4,2.21-1,5.69,8.51,4.43,7.71,1.49,6.73,6.24,4.86L229.82,420l14.26.63,5,3,4,3.45,5.29,1.81,6,.29,5.63-1.53s.32,2.65.6,3.94-2.36,6.5-2.36,6.5l-1.69,5.81,3.33,5.23,6.21,1.06,9.86,6.5,4,.75.86,3.88.85,1.71a111.19,111.19,0,0,0,48.6-37.6l-.28-1.91,4.17-14.23-3.88-1.58Z" style="fill: rgb(255, 255, 255); transform-origin: 259.23px 381.94px 0px;" id="elps28w6wwmbf" class="animable"></path><path d="M331.15,306.52l-3.94-4.28-4.89-4.89-2.75-7.53,4.83-.26-.32-2.64-3.42.49,2.56-1.93,2.7-2.5-.57-2.59-4-3.45-1.9-5.42a111.73,111.73,0,0,0-134.83-2.59l6.9,2.9-2.58,5.47-4.69,2.12,1,7.1-1.89,1.24-2,3.42,1.29,4.6,4.52-.46-.84,4.8,4.4-1,5.38-11.24-.14-4.32,7.13-2.12,1.12-3.51,7.33-2.44-.2-4.57,5.37-1.47s3.43-2.93,4.2-3.1a31.44,31.44,0,0,1,4.69.31l4.57,2.25,5.43-1.21,4-3.88,6.06-.8a6.55,6.55,0,0,0,3.08.4c1.29-.29,4.77-3,4.77-3l8.54,3,3.62,1.64.86,3.88,4-.35.78-2.61,3.71.8.2,2.13-7.31,3.8,5.67,4.71,10.46,3.11,5,4.31,5.81-.75.72-2.87,1.95-1-7.87-3.68-4.26.4,3.13-1.78-4.08-3.71,4.34-1.23,6.39,1.84,2.67,5.92,3.59,2.73,4,7,6.61,2.87,1.89,8.54,6.82,2.56.37,2.9,0,3.54,2.59,4.31,1,2.22,4.57-.2,1.1-4.86Z" style="fill: rgb(255, 255, 255); transform-origin: 256.255px 281.109px 0px;" id="elamnkek7aino" class="animable"></path><path d="M328.72,279.71l.33,1.49-.37,4.42,1.58,3.45,3.08.41,1.09,4.91-3.39-.6,2.32,14.14-1.84,6.39,3.68,6.78,4.05,2.36,3.11,14,5.77,10.12,5.46,7.48,6.3.23.92-5.64.7-.84A113.46,113.46,0,0,0,359.34,335,111.17,111.17,0,0,0,328.72,279.71Z" style="fill: rgb(255, 255, 255); transform-origin: 345.095px 317.5px 0px;" id="el1xr97ubz2qd" class="animable"></path><polygon points="268.6 291.37 249.85 287.65 242.41 289.58 241.69 294.9 237.83 292.22 232.43 294.78 233.81 303.44 239.21 305.76 241.48 300.1 246.23 303.12 255.8 308.32 259.02 315.48 267.64 322.53 278.11 318.3 276.99 314.48 273.68 310.6 270.86 300.36 272.48 295.39 268.6 291.37" style="fill: rgb(255, 255, 255); transform-origin: 255.27px 305.09px 0px;" id="elgdvrdu57q76" class="animable"></polygon><polygon points="283.83 293.95 279.72 293.78 276.99 297.38 280.47 304.48 283.83 303.73 283.83 293.95" style="fill: rgb(255, 255, 255); transform-origin: 280.41px 299.13px 0px;" id="el5jld2ke3hzo" class="animable"></polygon><polygon points="308.99 293.53 299.15 290.82 296.65 288.12 294.76 289.36 297.72 294.13 300.76 300.51 304.99 301.2 305.54 300 302.34 296.63 309.65 297.73 308.99 293.53" style="fill: rgb(255, 255, 255); transform-origin: 302.205px 294.66px 0px;" id="ele51y1fckl4j" class="animable"></polygon><polygon points="254.18 403.71 253.37 404.98 261.65 405.58 265.56 408.51 270.59 407.94 271.77 404.69 265.59 404.98 254.18 403.71" style="fill: rgb(255, 255, 255); transform-origin: 262.57px 406.11px 0px;" id="ellneqwyaf0q" class="animable"></polygon><polygon points="278.3 403.51 273.21 406.27 274.44 408.17 281.17 406.68 282 404.32 279.73 405.1 278.3 403.51" style="fill: rgb(255, 255, 255); transform-origin: 277.605px 405.84px 0px;" id="el9goiau1vw4r" class="animable"></polygon><polygon points="235.19 309.64 246.57 312 250.45 316.03 255.51 316.81 257.12 321.61 255.94 324.86 252.49 326.44 244.04 325.06 243.81 324.02 247.81 321.23 245.05 316.14 237.49 315.11 233.46 311.66 235.19 309.64" style="fill: none; stroke: rgb(38, 50, 56); stroke-linecap: round; stroke-linejoin: round; transform-origin: 245.29px 318.04px 0px;" id="el13dbeeqc98w" class="animable"></polygon><path d="M326.94,414.7l-9-1.52L307,411.8l-8,1.78-7.85.11-7.87,3.65-4.6,1.3-2.85.63-4.74,4.31-4.72,3.22-8-2.85.2-7.65-4.8-.83-5.17,1.15-1.3-2.16-.51-4.77-2.39-2.18-3.51,1.32-.46,2.82-4.34,1.23-4.92-3.79-2.93-5.87,2.28-8.11,7.61-1.15,2.48,1.36,3.1-.69,3.37-3.19,3.59.28,6.44,7,1.75-.66-1.84-5.84-2.24-2.76-.57-5,8.65-6.26-.83-9.86,3.39-4.29,2-6.7,2.48-1.09,5.08-5.2-.2-2.13-4.08,1.18-1.23-1.9-2.85.63-4.17,2,1.32-3.83,8.48-4.6,1.56-2.78,4.88,4.88,2.85,1.82,3.39-1.84-2.3-3-6.29-2.68-7.76-5.6-7.45-3-6.44.35L251,328.13,246.6,328l-.29,1.15,1.15,7.62,1.61,2.35-.49,8.8-6.1-3,0-3.8-6-1.38-3-2.33-.15-6.75,6.3-7.1-.86-6.33-2.79.89-2.33-1.92L232,312.52l-1.87.14L230,317l-2.73,1.15L224,309.41l-2.35-.83-4-.75-3.68,3,6.27,3.77,2,4.17-10.87-4.92-8-5.55-2.07-6.87-7.19-.58-4.42,4.51a43.17,43.17,0,0,1-3.42,2.94,44.89,44.89,0,0,1-6,2.41l-.06,4.63-5.9,1.58,1.15,2.73,9.92-.57,6.12,4.34,2,9.06-1.07,8.65,2.41,8.42-4.43,14.29,2.65,19.23,4.74,10.35,5.2,7.54,4-.35-2.22-3.85-2.75-2.65-2.56-5.4,2.21-1,5.69,8.51,4.43,7.71,1.49,6.73,6.24,4.86L229.82,420l14.26.63,5,3,4,3.45,5.29,1.81,6,.29,5.63-1.53s.32,2.65.6,3.94-2.36,6.5-2.36,6.5l-1.69,5.81,3.33,5.23,6.21,1.06,9.86,6.5,4,.75.86,3.88.85,1.71a111.19,111.19,0,0,0,48.6-37.6l-.28-1.91,4.17-14.23-3.88-1.58Z" style="fill: none; stroke: rgb(38, 50, 56); stroke-linecap: round; stroke-linejoin: round; transform-origin: 259.23px 381.94px 0px;" id="el7wiwgiepvlc" class="animable"></path><path d="M331.15,306.52l-3.94-4.28-4.89-4.89-2.75-7.53,4.83-.26-.32-2.64-3.42.49,2.56-1.93,2.7-2.5-.57-2.59-4-3.45-1.9-5.42a111.73,111.73,0,0,0-134.83-2.59l6.9,2.9-2.58,5.47-4.69,2.12,1,7.1-1.89,1.24-2,3.42,1.29,4.6,4.52-.46-.84,4.8,4.4-1,5.38-11.24-.14-4.32,7.13-2.12,1.12-3.51,7.33-2.44-.2-4.57,5.37-1.47s3.43-2.93,4.2-3.1a31.44,31.44,0,0,1,4.69.31l4.57,2.25,5.43-1.21,4-3.88,6.06-.8a6.55,6.55,0,0,0,3.08.4c1.29-.29,4.77-3,4.77-3l8.54,3,3.62,1.64.86,3.88,4-.35.78-2.61,3.71.8.2,2.13-7.31,3.8,5.67,4.71,10.46,3.11,5,4.31,5.81-.75.72-2.87,1.95-1-7.87-3.68-4.26.4,3.13-1.78-4.08-3.71,4.34-1.23,6.39,1.84,2.67,5.92,3.59,2.73,4,7,6.61,2.87,1.89,8.54,6.82,2.56.37,2.9,0,3.54,2.59,4.31,1,2.22,4.57-.2,1.1-4.86Z" style="fill: none; stroke: rgb(38, 50, 56); stroke-linecap: round; stroke-linejoin: round; transform-origin: 256.255px 281.109px 0px;" id="ely6vehes4uhk" class="animable"></path><path d="M328.72,279.71l.33,1.49-.37,4.42,1.58,3.45,3.08.41,1.09,4.91-3.39-.6,2.32,14.14-1.84,6.39,3.68,6.78,4.05,2.36,3.11,14,5.77,10.12,5.46,7.48,6.3.23.92-5.64.7-.84A113.46,113.46,0,0,0,359.34,335,111.17,111.17,0,0,0,328.72,279.71Z" style="fill: none; stroke: rgb(38, 50, 56); stroke-linecap: round; stroke-linejoin: round; transform-origin: 345.095px 317.5px 0px;" id="eljh4jo2lvq7c" class="animable"></path><polygon points="268.6 291.37 249.85 287.65 242.41 289.58 241.69 294.9 237.83 292.22 232.43 294.78 233.81 303.44 239.21 305.76 241.48 300.1 246.23 303.12 255.8 308.32 259.02 315.48 267.64 322.53 278.11 318.3 276.99 314.48 273.68 310.6 270.86 300.36 272.48 295.39 268.6 291.37" style="fill: none; stroke: rgb(38, 50, 56); stroke-linecap: round; stroke-linejoin: round; transform-origin: 255.27px 305.09px 0px;" id="el8itmp53v29" class="animable"></polygon><polygon points="283.83 293.95 279.72 293.78 276.99 297.38 280.47 304.48 283.83 303.73 283.83 293.95" style="fill: none; stroke: rgb(38, 50, 56); stroke-linecap: round; stroke-linejoin: round; transform-origin: 280.41px 299.13px 0px;" id="el4o3ryet5a9k" class="animable"></polygon><polygon points="308.99 293.53 299.15 290.82 296.65 288.12 294.76 289.36 297.72 294.13 300.76 300.51 304.99 301.2 305.54 300 302.34 296.63 309.65 297.73 308.99 293.53" style="fill: none; stroke: rgb(38, 50, 56); stroke-linecap: round; stroke-linejoin: round; transform-origin: 302.205px 294.66px 0px;" id="eljtoo7a68gp7" class="animable"></polygon><polygon points="254.18 403.71 253.37 404.98 261.65 405.58 265.56 408.51 270.59 407.94 271.77 404.69 265.59 404.98 254.18 403.71" style="fill: none; stroke: rgb(38, 50, 56); stroke-linecap: round; stroke-linejoin: round; transform-origin: 262.57px 406.11px 0px;" id="el4lk9h4dem85" class="animable"></polygon><polygon points="278.3 403.51 273.21 406.27 274.44 408.17 281.17 406.68 282 404.32 279.73 405.1 278.3 403.51" style="fill: none; stroke: rgb(38, 50, 56); stroke-linecap: round; stroke-linejoin: round; transform-origin: 277.605px 405.84px 0px;" id="elmnnmbj97rdl" class="animable"></polygon></g><g id="freepik--Locators--inject-42" style="transform-origin: 274.415px 349.905px 0px;" class="animable"><path d="M354.22,283.51A15.46,15.46,0,0,0,338.76,299c0,8.54,15.46,25.77,15.46,25.77s15.47-17.23,15.47-25.77A15.47,15.47,0,0,0,354.22,283.51Zm0,22.27A6.81,6.81,0,1,1,361,299,6.8,6.8,0,0,1,354.22,305.78Z" style="fill: rgb(38, 50, 56); stroke: rgb(38, 50, 56); stroke-miterlimit: 10; transform-origin: 354.225px 304.14px 0px;" id="elydyq7mjrkva" class="animable"></path><path d="M234.25,323.2a13.49,13.49,0,0,0-13.49,13.49c0,7.45,13.49,22.48,13.49,22.48s13.49-15,13.49-22.48A13.49,13.49,0,0,0,234.25,323.2Zm0,19.43a5.94,5.94,0,1,1,5.94-5.94A5.94,5.94,0,0,1,234.25,342.63Z" style="fill: rgb(38, 50, 56); stroke: rgb(38, 50, 56); stroke-miterlimit: 10; transform-origin: 234.25px 341.185px 0px;" id="el2wick99mu9e" class="animable"></path><path d="M285.26,428.4a6.79,6.79,0,0,0-6.79,6.78c0,3.75,6.79,11.31,6.79,11.31s6.78-7.56,6.78-11.31A6.79,6.79,0,0,0,285.26,428.4Zm0,9.77a3,3,0,1,1,3-3A3,3,0,0,1,285.26,438.17Z" style="fill: rgb(38, 50, 56); stroke: rgb(38, 50, 56); stroke-miterlimit: 10; transform-origin: 285.255px 437.445px 0px;" id="el11e8j8iq656" class="animable"></path><path d="M200.88,365.75a6.79,6.79,0,0,0-6.78,6.79c0,3.75,6.78,11.31,6.78,11.31s6.79-7.56,6.79-11.31A6.79,6.79,0,0,0,200.88,365.75Zm0,9.78a3,3,0,1,1,3-3A3,3,0,0,1,200.88,375.53Z" style="fill: rgb(38, 50, 56); stroke: rgb(38, 50, 56); stroke-miterlimit: 10; transform-origin: 200.885px 374.8px 0px;" id="elyzpa50gi8me" class="animable"></path><path d="M224.88,394.31a6.78,6.78,0,0,0-6.78,6.79c0,3.75,6.78,11.31,6.78,11.31s6.79-7.56,6.79-11.31A6.79,6.79,0,0,0,224.88,394.31Zm0,9.78a3,3,0,1,1,3-3A3,3,0,0,1,224.88,404.09Z" style="fill: rgb(38, 50, 56); stroke: rgb(38, 50, 56); stroke-miterlimit: 10; transform-origin: 224.885px 403.36px 0px;" id="elkrqgqq2fmsf" class="animable"></path><path d="M309.17,407.13a8.05,8.05,0,0,0-8.05,8.05c0,4.44,8.05,13.4,8.05,13.4s8-9,8-13.4A8,8,0,0,0,309.17,407.13Zm0,11.59a3.55,3.55,0,1,1,3.54-3.54A3.54,3.54,0,0,1,309.17,418.72Z" style="fill: rgb(38, 50, 56); stroke: rgb(38, 50, 56); stroke-miterlimit: 10; transform-origin: 309.145px 417.855px 0px;" id="ell3t8vgbcxl" class="animable"></path><path d="M308.58,253.32a7.14,7.14,0,0,0-7.14,7.14c0,4,7.14,11.91,7.14,11.91s7.15-8,7.15-11.91A7.15,7.15,0,0,0,308.58,253.32Zm0,10.29a3.15,3.15,0,1,1,3.15-3.15A3.15,3.15,0,0,1,308.58,263.61Z" style="fill: rgb(38, 50, 56); stroke: rgb(38, 50, 56); stroke-miterlimit: 10; transform-origin: 308.585px 262.845px 0px;" id="elab4si374j6n" class="animable"></path><path d="M186.29,298a7.14,7.14,0,0,0-7.15,7.14c0,3.95,7.15,11.91,7.15,11.91s7.14-8,7.14-11.91A7.14,7.14,0,0,0,186.29,298Zm0,10.29a3.15,3.15,0,1,1,3.14-3.15A3.15,3.15,0,0,1,186.29,308.29Z" style="fill: rgb(38, 50, 56); stroke: rgb(38, 50, 56); stroke-miterlimit: 10; transform-origin: 186.285px 307.525px 0px;" id="elxkztkm3bie9" class="animable"></path></g><g id="freepik--Character--inject-42" style="transform-origin: 255.789px 140.383px 0px;" class="animable"><path d="M271.06,144.13s-.62,56.3-.62,65.6-.77,18.3-.77,18.3,2.79,2,2.32,4.34a29.36,29.36,0,0,1-2.17,5.74,9.3,9.3,0,0,0-3.25-.15c-1.09.31-7.6,3.25-8.69,3.25s-1.55.93-1.86-2a44.6,44.6,0,0,1-.31-7.91,49,49,0,0,1,1.09-7l-6.52-71.18-1.55,69.32s.31,4.19.78,5a11,11,0,0,1,1.24,3.57c0,.77-1.4,8.06-2,8.37s-2.48,1.4-2.48,1.4-1.24-.31-2.95-2.48-5.73-2-6.51-1.71l-.78.31s-2.32-2.79-2.79-4.81,2.64-2.17,2.48-7.6S230.9,173,230.9,173l-1.09-31,41.56-1.24Z" style="fill: rgb(38, 50, 56); stroke: rgb(38, 50, 56); stroke-miterlimit: 10; transform-origin: 250.927px 191.055px 0px;" id="elgva5ifljni" class="animable"></path><path d="M254.78,72.17l-16.59,1.09-.62,70.87s1.24,1.09,11.47,1.24,12.41-1.08,12.41-1.08Z" style="fill: rgb(255, 255, 255); stroke: rgb(38, 50, 56); stroke-miterlimit: 10; transform-origin: 249.51px 108.776px 0px;" id="elrr2hyb2y5sm" class="animable"></path><path d="M253.76,37.27s4.06,5.73,4,6.6a21.09,21.09,0,0,1-.5,2.54s4.42,4.56,4,4.93l-2.46,2.1s.07,4.27.07,4.93.94,2.32.65,3a6.91,6.91,0,0,1-1.37,2c-.51.43-4.21.36-4.21.36l-.07,5.87s.65,3.7.07,5-2.25,2.32-6.45,2.54-6.25-1.21-7.48-2.23-1.07-10.38-1.15-11.83-.14-4.21-.94-5.44-6-10-6.88-12.18-.95-4.42.72-6.37,3.77-2.83,4-3.92,0-2.17,1.59-2.68a9.17,9.17,0,0,1,3.55-.22s3.05-3.69,4.64-3.26l1.6.43s4.42-1.23,6.74.73S256.66,35.24,253.76,37.27Z" style="fill: rgb(255, 255, 255); stroke: rgb(38, 50, 56); stroke-miterlimit: 10; transform-origin: 245.858px 53.0689px 0px;" id="el7qkvteq4qz8" class="animable"></path><path d="M254.59,47.52c0,.92.28,1.67.64,1.67s.64-.75.64-1.67-.29-1.68-.64-1.68S254.59,46.59,254.59,47.52Z" style="fill: rgb(38, 50, 56); stroke: rgb(38, 50, 56); stroke-miterlimit: 10; transform-origin: 255.23px 47.515px 0px;" id="eld7ynezyz0gm" class="animable"></path><path d="M235.71,35.17c.21-1.09,0-2.17,1.59-2.68a9.17,9.17,0,0,1,3.55-.22s3.05-3.69,4.64-3.26l1.6.43s4.42-1.23,6.74.73,2.83,5.07-.07,7.1c0,0-8,.87-7,2.32s1.45,2.61.66,3-4.42,2.24-4.06,3.11.72,3.19.22,3.34-.44-.15-2-1.31-3.34-.29-3.55,2a3.79,3.79,0,0,0,2.46,3.92c.8.14.36,3-1.16,4.06a5.08,5.08,0,0,1-1.12.56,3.9,3.9,0,0,0-.33-.71c-.8-1.23-6-10-6.88-12.18s-.95-4.42.72-6.37S235.49,36.26,235.71,35.17Z" style="fill: rgb(38, 50, 56); stroke: rgb(38, 50, 56); stroke-miterlimit: 10; transform-origin: 243.072px 43.6226px 0px;" id="eltujdq46bga" class="animable"></path><path d="M258,55.68s-3.26.58-5.14-1.73" style="fill: none; stroke: rgb(38, 50, 56); stroke-miterlimit: 10; transform-origin: 255.43px 54.8474px 0px;" id="el1j7by3d1c1di" class="animable"></path><polygon points="253.9 63.73 247.23 61.63 253.76 68.22 253.9 63.73" style="fill: rgb(38, 50, 56); stroke: rgb(38, 50, 56); stroke-miterlimit: 10; transform-origin: 250.565px 64.925px 0px;" id="elvj72wounp1o" class="animable"></polygon><path d="M256.15,43.83s-2.36-1.29-3.73.65" style="fill: none; stroke: rgb(38, 50, 56); stroke-miterlimit: 10; transform-origin: 254.285px 43.9449px 0px;" id="el26vgbaxwuj" class="animable"></path><path d="M271.61,99.17s9.05,15.16,9.3,18.09-4.77,13-6.24,13.33-5.63-4.4-6.11-6.36-1.23-24.08-.37-26S271.61,99.17,271.61,99.17Z" style="fill: rgb(38, 50, 56); stroke: rgb(38, 50, 56); stroke-miterlimit: 10; transform-origin: 274.358px 114.087px 0px;" id="elj1suz0bmzwl" class="animable"></path><path d="M256.6,72l8.68.66s4.78-1.11,6.22-.66,21.91,8.34,24.14,9.9,1.89,7.22,1.33,9.56a3.9,3.9,0,0,1-3.56,3c-1,.11-21.68-1.22-21.68-1.22l5.33,54.16L265.94,151l-7.89,1-3.9-67.51Z" style="fill: rgb(0, 255, 136); stroke: rgb(38, 50, 56); stroke-miterlimit: 10; transform-origin: 275.768px 111.946px 0px;" id="eld7nzpe2sl24" class="animable"></path><path d="M253.76,68.23,256.6,72s.33,5.67-.44,8a31.12,31.12,0,0,1-2,4.56l-3.56-8.23A24.54,24.54,0,0,0,253.76,68.23Z" style="fill: rgb(0, 255, 136); stroke: rgb(38, 50, 56); stroke-miterlimit: 10; transform-origin: 253.635px 76.395px 0px;" id="elofrcwo6ejtn" class="animable"></path><path d="M240,86.65l1,65.59s-9.78-1.1-13-2.45a59.59,59.59,0,0,1-5.38-2.57s3.18-24,3.3-25.92.12-3.55.12-3.55-7.21,2.57-9.9,1.72-3.06-3.67-2.81-7.22a47.56,47.56,0,0,0,.06-5.9c0-.61.73-10.74,3.67-18.32s1.16-7.82,3.24-9.16,17.24-6.73,17.24-6.73l1.71,3.55Z" style="fill: rgb(0, 255, 136); stroke: rgb(38, 50, 56); stroke-miterlimit: 10; transform-origin: 227.132px 112.19px 0px;" id="el04i4pipiysat" class="animable"></path><path d="M228.45,75.81s2.2,25.92-.37,34.48l-4,.13c.25,3,2.07-2.33,2.56-18.59.21-7-2.93-14.43-2.93-14.43A33.74,33.74,0,0,1,228.45,75.81Z" style="fill: rgb(38, 50, 56); stroke: rgb(38, 50, 56); stroke-miterlimit: 10; transform-origin: 226.518px 93.5129px 0px;" id="eln6uknphirh" class="animable"></path><path d="M239.14,68.63s1.45,3.67,2.33,5.56S243,77.31,243,77.31l-3,9.34A58.42,58.42,0,0,1,237.25,76c-.45-4.23-.85-3.58-.85-3.58S238.36,67.85,239.14,68.63Z" style="fill: rgb(0, 255, 136); stroke: rgb(38, 50, 56); stroke-miterlimit: 10; transform-origin: 239.7px 77.5952px 0px;" id="el9uji7tjkaih" class="animable"></path><path d="M269.28,56.4a12,12,0,0,1-2.56-1.23c-.67-.55-2-2.67-2.45-3.11s-2.65.33-3-.72-.6-2.13.72-1.82a27.71,27.71,0,0,0,3.95.42l-2.09-6.83,9.59,0s2.78,9.46,2.78,10.23a16.21,16.21,0,0,1-.44,2.56s13.12,14.68,15.9,18.35,6.23,8.68,6.57,10.57-.67,7.89-3,8.67-4.45-.11-6.89-2.44-9.79-17.35-10.12-17.91-6-14.57-6.34-15A18.21,18.21,0,0,0,269.28,56.4Z" style="fill: rgb(255, 255, 255); stroke: rgb(38, 50, 56); stroke-miterlimit: 10; transform-origin: 279.653px 68.4381px 0px;" id="el2mu055yv45h" class="animable"></path><path d="M264.4,72.75s2.81,18.35,5.87,27.4,5.62,14.79,5.62,14.79l-1.34,8a135.23,135.23,0,0,1-9.17-20.42c-4.16-11.74-6.48-30.08-6.48-30.08Z" style="fill: rgb(38, 50, 56); stroke: rgb(38, 50, 56); stroke-miterlimit: 10; transform-origin: 267.395px 97.69px 0px;" id="elx3851fu6mz" class="animable"></path><polygon points="239.92 90.33 243.22 119.62 224.4 117.39 219.49 88.2 239.92 90.33" style="fill: rgb(255, 255, 255); stroke: rgb(38, 50, 56); stroke-miterlimit: 10; transform-origin: 231.355px 103.91px 0px;" id="elgiigkcu4bt5" class="animable"></polygon><polygon points="237.5 90.48 243.49 119.34 224.53 118.85 216.95 90.24 237.5 90.48" style="fill: rgb(255, 255, 255); stroke: rgb(38, 50, 56); stroke-miterlimit: 10; transform-origin: 230.22px 104.79px 0px;" id="els9xeeof7abf" class="animable"></polygon><path d="M219.15,107.12a65.31,65.31,0,0,0,6.36,3,7.54,7.54,0,0,0,6.12-.24,8.5,8.5,0,0,0,2.81-2.08s.61-3.3,1.34-3.79,2.45-.86,3.18-2,1.1-1,1.35.12.49,2.33-.25,2.82a2,2,0,0,0-.85,1.22s.12.86,1.1.49,1.59-1.59,2.57-1.22a1.38,1.38,0,0,1,1,2,10.65,10.65,0,0,1-1,1.71s1.22,2.82.61,4.65-3.67,2.94-5.14,3.06-5.62.24-5.62.24-6,2-9.66,3.06-4.77.86-6.85-.73a6.52,6.52,0,0,1-2.2-7.22C214.87,109.32,215.85,107.73,219.15,107.12Z" style="fill: rgb(255, 255, 255); stroke: rgb(38, 50, 56); stroke-miterlimit: 10; transform-origin: 228.861px 111.02px 0px;" id="el2gs5hug2wdd" class="animable"></path><path d="M268.89,235.79s2,4.8,2.48,5.73a11.5,11.5,0,0,0,4.19,4c2.33,1.39,5.12,2.32,4.5,3.56s-3.41,1.55-5.74,1.86-7.75-.62-9.93-.62-7-.77-7.44-1.86.16-8.84.16-8.84S260.67,235.63,268.89,235.79Z" style="fill: rgb(255, 255, 255); stroke: rgb(38, 50, 56); stroke-miterlimit: 10; transform-origin: 268.468px 243.394px 0px;" id="elwkzvcw7krdm" class="animable"></path><path d="M257,248.5a9.33,9.33,0,0,1-.17-2.54l5.59,1.66a63.09,63.09,0,0,0,10.42,1.7,17.7,17.7,0,0,0,7.13-1.11.8.8,0,0,1,.14.91c-.62,1.24-3.41,1.55-5.74,1.86s-7.75-.62-9.93-.62S257.42,249.59,257,248.5Z" style="fill: rgb(255, 255, 255); stroke: rgb(38, 50, 56); stroke-miterlimit: 10; transform-origin: 268.5px 248.502px 0px;" id="elhh0x7unmmxv" class="animable"></path><path d="M246.73,240s-.46,8-.57,8.58-.68,1-2.26,1.19-2.27.11-3.17.55-2.83,1.41-8.26,1.41-7.13-1-6.45-2.93,5.88-5.76,7.13-7.28a26.16,26.16,0,0,0,2.63-4.78s1.55-1.3,4.61-.65,3.85,1.85,4.19,2.39A8.93,8.93,0,0,0,246.73,240Z" style="fill: rgb(255, 255, 255); stroke: rgb(38, 50, 56); stroke-miterlimit: 10; transform-origin: 236.304px 243.819px 0px;" id="elqdp69g1oc7f" class="animable"></path><path d="M226,248.84a2.39,2.39,0,0,1,.17-.37,6,6,0,0,0,1.86,1.34c2,1,10.08.44,11.89-.54A46.38,46.38,0,0,1,246.3,247c-.06.86-.11,1.5-.14,1.64-.11.54-.68,1-2.26,1.19s-2.27.11-3.17.55-2.83,1.41-8.26,1.41S225.34,250.79,226,248.84Z" style="fill: rgb(255, 255, 255); stroke: rgb(38, 50, 56); stroke-miterlimit: 10; transform-origin: 236.083px 249.395px 0px;" id="el0k1o7wb0whf8" class="animable"></path><path d="M261.3,44.64l7.4-.49v5.79l-7.4-.49c-.35,0-.64-1.07-.64-2.4S261,44.64,261.3,44.64Z" style="fill: rgb(255, 255, 255); stroke: rgb(38, 50, 56); stroke-miterlimit: 10; transform-origin: 264.68px 47.045px 0px;" id="el0vh25hv8wlar" class="animable"></path><path d="M259.27,44.06h2.33a.37.37,0,0,1,.34.51,7.48,7.48,0,0,0-.35,2.48,7.37,7.37,0,0,0,.35,2.47.37.37,0,0,1-.34.51h-2.33c-.44,0-.8-1.34-.8-3S258.83,44.06,259.27,44.06Z" style="fill: rgb(255, 255, 255); stroke: rgb(38, 50, 56); stroke-miterlimit: 10; transform-origin: 260.219px 47.045px 0px;" id="elgkcmen4d4zk" class="animable"></path><path d="M266.61,43.11l16.07-.8v9.48L266.61,51c-.58,0-1-1.77-1-3.94S266,43.11,266.61,43.11Z" style="fill: rgb(255, 255, 255); stroke: rgb(38, 50, 56); stroke-miterlimit: 10; transform-origin: 274.145px 47.05px 0px;" id="el7vvwzmvnz0s" class="animable"></path><path d="M281.42,47.05c0,2.61.57,4.74,1.26,4.74s1.26-2.13,1.26-4.74-.56-4.74-1.26-4.74S281.42,44.43,281.42,47.05Z" style="fill: rgb(255, 255, 255); stroke: rgb(38, 50, 56); stroke-miterlimit: 10; transform-origin: 282.68px 47.05px 0px;" id="elbgl1u67vt47" class="animable"></path><path d="M258.49,44.64l7.4-.49v5.79l-7.4-.49c-.35,0-.64-1.07-.64-2.4S258.14,44.64,258.49,44.64Z" style="fill: rgb(38, 50, 56); stroke: rgb(38, 50, 56); stroke-miterlimit: 10; transform-origin: 261.87px 47.045px 0px;" id="elh5tbfxge70m" class="animable"></path><path d="M256.46,44.06h2.33a.37.37,0,0,1,.34.51,7.52,7.52,0,0,0-.34,2.48,7.41,7.41,0,0,0,.34,2.47.37.37,0,0,1-.34.51h-2.33c-.44,0-.8-1.34-.8-3S256,44.06,256.46,44.06Z" style="fill: rgb(255, 255, 255); stroke: rgb(38, 50, 56); stroke-miterlimit: 10; transform-origin: 257.409px 47.045px 0px;" id="eler30i8pbhjg" class="animable"></path><path d="M263.8,43.11l16.07-.8v9.48L263.8,51c-.57,0-1-1.77-1-3.94S263.23,43.11,263.8,43.11Z" style="fill: rgb(38, 50, 56); stroke: rgb(38, 50, 56); stroke-miterlimit: 10; transform-origin: 271.335px 47.05px 0px;" id="el1sp60r0hkxk" class="animable"></path><path d="M278.61,47.05c0,2.61.57,4.74,1.26,4.74s1.26-2.13,1.26-4.74-.56-4.74-1.26-4.74S278.61,44.43,278.61,47.05Z" style="fill: rgb(255, 255, 255); stroke: rgb(38, 50, 56); stroke-miterlimit: 10; transform-origin: 279.87px 47.05px 0px;" id="elnzt3ljy762" class="animable"></path><path d="M273.12,42.54s-2.07-2.23-2.84-2.23-2,2-2.22,2.23-.08.61.76.69a3.13,3.13,0,0,0,1.77-.62Z" style="fill: rgb(255, 255, 255); stroke: rgb(38, 50, 56); stroke-miterlimit: 10; transform-origin: 270.544px 41.77px 0px;" id="eluk3cmq9gjl" class="animable"></path><path d="M270.28,40.31a14.8,14.8,0,0,0-3.22-.46c-.62.15-1.77,2.76-1.54,3.15s2.54-.46,2.54-.46S269.59,40.23,270.28,40.31Z" style="fill: rgb(255, 255, 255); stroke: rgb(38, 50, 56); stroke-miterlimit: 10; transform-origin: 267.885px 41.4762px 0px;" id="elwicaj42p0al" class="animable"></path><path d="M266.52,40.08s-1.23-.77-1.84-.23-1.92,2.38-1.61,3.07,2.45.08,2.45.08S266,40.31,266.52,40.08Z" style="fill: rgb(255, 255, 255); stroke: rgb(38, 50, 56); stroke-miterlimit: 10; transform-origin: 264.772px 41.4534px 0px;" id="el0dj8742psj4b" class="animable"></path><path d="M264.07,40.31s-1.54-.61-2.08,0-1.91,2.53-1,3,1.84-.92,1.84-.92Z" style="fill: rgb(255, 255, 255); stroke: rgb(38, 50, 56); stroke-miterlimit: 10; transform-origin: 262.378px 41.723px 0px;" id="el5b0fp9bcnl9" class="animable"></path></g><defs>     <filter id="active" height="200%">         <feMorphology in="SourceAlpha" result="DILATED" operator="dilate" radius="2"></feMorphology>                <feFlood flood-color="#32DFEC" flood-opacity="1" result="PINK"></feFlood>        <feComposite in="PINK" in2="DILATED" operator="in" result="OUTLINE"></feComposite>        <feMerge>            <feMergeNode in="OUTLINE"></feMergeNode>            <feMergeNode in="SourceGraphic"></feMergeNode>        </feMerge>    </filter>    <filter id="hover" height="200%">        <feMorphology in="SourceAlpha" result="DILATED" operator="dilate" radius="2"></feMorphology>                <feFlood flood-color="#ff0000" flood-opacity="0.5" result="PINK"></feFlood>        <feComposite in="PINK" in2="DILATED" operator="in" result="OUTLINE"></feComposite>        <feMerge>            <feMergeNode in="OUTLINE"></feMergeNode>            <feMergeNode in="SourceGraphic"></feMergeNode>        </feMerge>            <feColorMatrix type="matrix" values="0   0   0   0   0                0   1   0   0   0                0   0   0   0   0                0   0   0   1   0 "></feColorMatrix>    </filter></defs><defs><clipPath id="freepik--clip-path--inject-42"><polygon points="235.19 309.64 246.57 312 250.45 316.03 255.51 316.81 257.12 321.61 255.94 324.86 252.49 326.44 244.04 325.06 243.81 324.02 247.81 321.23 245.05 316.14 237.49 315.11 233.46 311.66 235.19 309.64" style="fill:#fff;stroke:#263238;stroke-linecap:round;stroke-linejoin:round"></polygon></clipPath><clipPath id="freepik--clip-path-2--inject-42"><path d="M326.94,414.7l-9-1.52L307,411.8l-8,1.78-7.85.11-7.87,3.65-4.6,1.3-2.85.63-4.74,4.31-4.72,3.22-8-2.85.2-7.65-4.8-.83-5.17,1.15-1.3-2.16-.51-4.77-2.39-2.18-3.51,1.32-.46,2.82-4.34,1.23-4.92-3.79-2.93-5.87,2.28-8.11,7.61-1.15,2.48,1.36,3.1-.69,3.37-3.19,3.59.28,6.44,7,1.75-.66-1.84-5.84-2.24-2.76-.57-5,8.65-6.26-.83-9.86,3.39-4.29,2-6.7,2.48-1.09,5.08-5.2-.2-2.13-4.08,1.18-1.23-1.9-2.85.63-4.17,2,1.32-3.83,8.48-4.6,1.56-2.78,4.88,4.88,2.85,1.82,3.39-1.84-2.3-3-6.29-2.68-7.76-5.6-7.45-3-6.44.35L251,328.13,246.6,328l-.29,1.15,1.15,7.62,1.61,2.35-.49,8.8-6.1-3,0-3.8-6-1.38-3-2.33-.15-6.75,6.3-7.1-.86-6.33-2.79.89-2.33-1.92L232,312.52l-1.87.14L230,317l-2.73,1.15L224,309.41l-2.35-.83-4-.75-3.68,3,6.27,3.77,2,4.17-10.87-4.92-8-5.55-2.07-6.87-7.19-.58-4.42,4.51a43.17,43.17,0,0,1-3.42,2.94,44.89,44.89,0,0,1-6,2.41l-.06,4.63-5.9,1.58,1.15,2.73,9.92-.57,6.12,4.34,2,9.06-1.07,8.65,2.41,8.42-4.43,14.29,2.65,19.23,4.74,10.35,5.2,7.54,4-.35-2.22-3.85-2.75-2.65-2.56-5.4,2.21-1,5.69,8.51,4.43,7.71,1.49,6.73,6.24,4.86L229.82,420l14.26.63,5,3,4,3.45,5.29,1.81,6,.29,5.63-1.53s.32,2.65.6,3.94-2.36,6.5-2.36,6.5l-1.69,5.81,3.33,5.23,6.21,1.06,9.86,6.5,4,.75.86,3.88.85,1.71a111.19,111.19,0,0,0,48.6-37.6l-.28-1.91,4.17-14.23-3.88-1.58Z" style="fill:#fff;stroke:#263238;stroke-linecap:round;stroke-linejoin:round;clip-path:url(#freepik--clip-path--inject-42)"></path></clipPath><clipPath id="freepik--clip-path-3--inject-42"><path d="M331.15,306.52l-3.94-4.28-4.89-4.89-2.75-7.53,4.83-.26-.32-2.64-3.42.49,2.56-1.93,2.7-2.5-.57-2.59-4-3.45-1.9-5.42a111.73,111.73,0,0,0-134.83-2.59l6.9,2.9-2.58,5.47-4.69,2.12,1,7.1-1.89,1.24-2,3.42,1.29,4.6,4.52-.46-.84,4.8,4.4-1,5.38-11.24-.14-4.32,7.13-2.12,1.12-3.51,7.33-2.44-.2-4.57,5.37-1.47s3.43-2.93,4.2-3.1a31.44,31.44,0,0,1,4.69.31l4.57,2.25,5.43-1.21,4-3.88,6.06-.8a6.55,6.55,0,0,0,3.08.4c1.29-.29,4.77-3,4.77-3l8.54,3,3.62,1.64.86,3.88,4-.35.78-2.61,3.71.8.2,2.13-7.31,3.8,5.67,4.71,10.46,3.11,5,4.31,5.81-.75.72-2.87,1.95-1-7.87-3.68-4.26.4,3.13-1.78-4.08-3.71,4.34-1.23,6.39,1.84,2.67,5.92,3.59,2.73,4,7,6.61,2.87,1.89,8.54,6.82,2.56.37,2.9,0,3.54,2.59,4.31,1,2.22,4.57-.2,1.1-4.86Z" style="fill:#fff;stroke:#263238;stroke-linecap:round;stroke-linejoin:round;clip-path:url(#freepik--clip-path-2--inject-42)"></path></clipPath><clipPath id="freepik--clip-path-4--inject-42"><path d="M328.72,279.71l.33,1.49-.37,4.42,1.58,3.45,3.08.41,1.09,4.91-3.39-.6,2.32,14.14-1.84,6.39,3.68,6.78,4.05,2.36,3.11,14,5.77,10.12,5.46,7.48,6.3.23.92-5.64.7-.84A113.46,113.46,0,0,0,359.34,335,111.17,111.17,0,0,0,328.72,279.71Z" style="fill:#fff;stroke:#263238;stroke-linecap:round;stroke-linejoin:round;clip-path:url(#freepik--clip-path-3--inject-42)"></path></clipPath><clipPath id="freepik--clip-path-5--inject-42"><polygon points="268.6 291.37 249.85 287.65 242.41 289.58 241.69 294.9 237.83 292.22 232.43 294.78 233.81 303.44 239.21 305.76 241.48 300.1 246.23 303.12 255.8 308.32 259.02 315.48 267.64 322.53 278.11 318.3 276.99 314.48 273.68 310.6 270.86 300.36 272.48 295.39 268.6 291.37" style="fill:#fff;stroke:#263238;stroke-linecap:round;stroke-linejoin:round;clip-path:url(#freepik--clip-path-4--inject-42)"></polygon></clipPath><clipPath id="freepik--clip-path-6--inject-42"><polygon points="283.83 293.95 279.72 293.78 276.99 297.38 280.47 304.48 283.83 303.73 283.83 293.95" style="fill:#fff;stroke:#263238;stroke-linecap:round;stroke-linejoin:round;clip-path:url(#freepik--clip-path-5--inject-42)"></polygon></clipPath><clipPath id="freepik--clip-path-7--inject-42"><polygon points="308.99 293.53 299.15 290.82 296.65 288.12 294.76 289.36 297.72 294.13 300.76 300.51 304.99 301.2 305.54 300 302.34 296.63 309.65 297.73 308.99 293.53" style="fill:#fff;stroke:#263238;stroke-linecap:round;stroke-linejoin:round;clip-path:url(#freepik--clip-path-6--inject-42)"></polygon></clipPath></defs></svg>